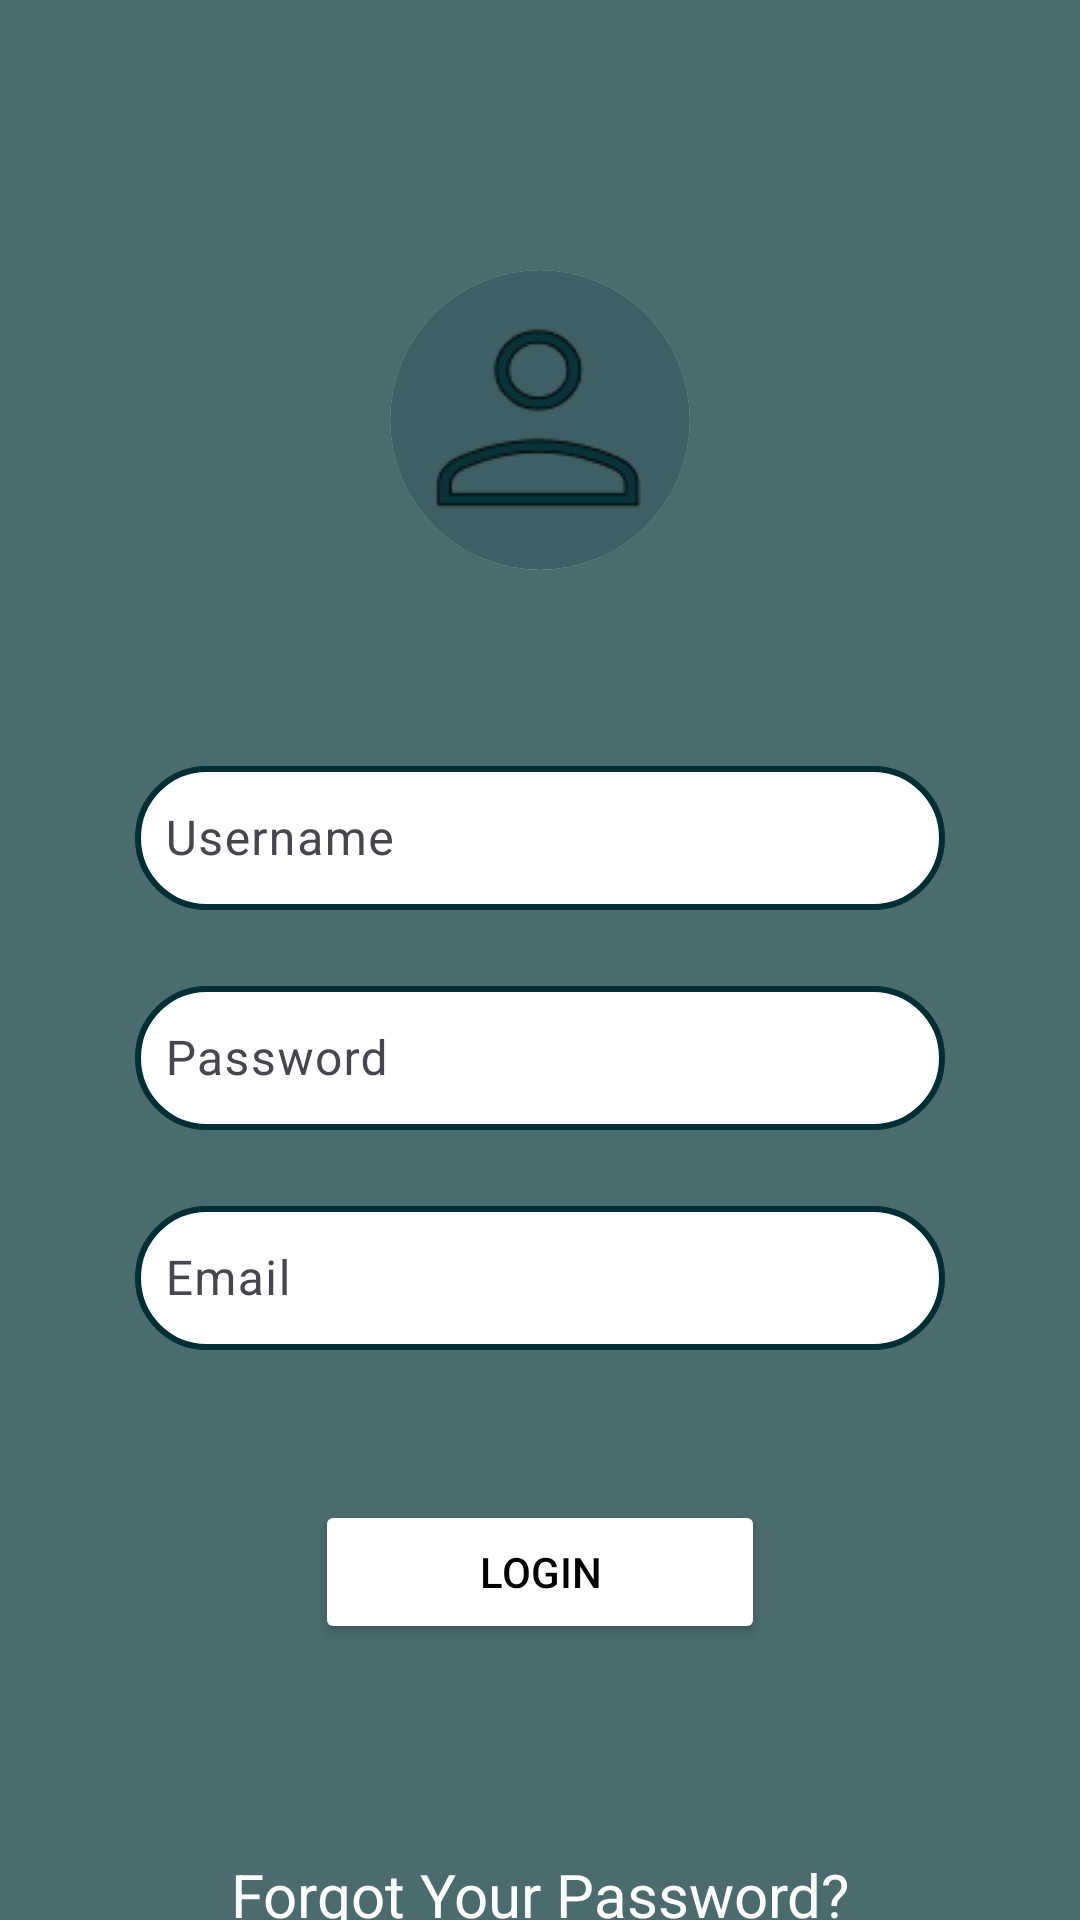

Layout XML and referenced resources for this Android screen:
<!-- AndroidManifest.xml: application theme Theme.TravellingJournal -->
<!-- res/layout/login_fragment.xml -->
<?xml version="1.0" encoding="utf-8"?>
<androidx.constraintlayout.widget.ConstraintLayout
    xmlns:android="http://schemas.android.com/apk/res/android"
    xmlns:app="http://schemas.android.com/apk/res-auto"
    xmlns:tools="http://schemas.android.com/tools"
    android:layout_width="match_parent"
    android:layout_height="match_parent"
    android:background="#4a6c6f"
    tools:context=".MainActivity">

    <ImageView
        android:id="@+id/userIcon"
        android:layout_width="100dp"
        android:layout_height="100dp"
        android:src="@drawable/ic_user"
        android:scaleType="centerCrop"
        android:layout_marginTop="90dp"
        android:background="@drawable/circular_border_image"
        android:contentDescription="User Icon"
        android:clipToOutline="true"
        app:layout_constraintTop_toTopOf="parent"
        app:layout_constraintStart_toStartOf="parent"
        app:layout_constraintEnd_toEndOf="parent" />

    
    <com.google.android.material.textfield.TextInputLayout
        android:id="@+id/usernameLayout"
        android:layout_width="0dp"
        android:layout_height="wrap_content"
        android:layout_marginTop="60dp"
        app:layout_constraintTop_toBottomOf="@id/userIcon"
        app:layout_constraintStart_toStartOf="parent"
        app:layout_constraintEnd_toEndOf="parent"
        app:layout_constraintWidth_percent="0.75">

        <com.google.android.material.textfield.TextInputEditText
            android:id="@+id/usernameEditText"
            android:layout_width="match_parent"
            android:layout_height="48dp"
            android:hint="Username"
            android:padding="10dp"
            android:background="@drawable/circular_border" />
    </com.google.android.material.textfield.TextInputLayout>

    
    <com.google.android.material.textfield.TextInputLayout
        android:id="@+id/passwordLayout"
        android:layout_width="0dp"
        android:layout_height="wrap_content"
        android:layout_marginTop="20dp"
        app:layout_constraintTop_toBottomOf="@id/usernameLayout"
        app:layout_constraintStart_toStartOf="parent"
        app:layout_constraintEnd_toEndOf="parent"
        app:layout_constraintWidth_percent="0.75">

        <com.google.android.material.textfield.TextInputEditText
            android:id="@+id/passwordEditText"
            android:layout_width="match_parent"
            android:layout_height="48dp"
            android:hint="Password"
            android:inputType="textPassword"
            android:padding="10dp"
            android:background="@drawable/circular_border"/>
    </com.google.android.material.textfield.TextInputLayout>

    
    <com.google.android.material.textfield.TextInputLayout
        android:id="@+id/emailLayout"
        android:layout_width="0dp"
        android:layout_height="wrap_content"
        android:layout_marginTop="20dp"
        app:layout_constraintTop_toBottomOf="@id/passwordLayout"
        app:layout_constraintStart_toStartOf="parent"
        app:layout_constraintEnd_toEndOf="parent"
        app:layout_constraintWidth_percent="0.75">

        <com.google.android.material.textfield.TextInputEditText
            android:id="@+id/emailEditText"
            android:layout_width="match_parent"
            android:layout_height="48dp"
            android:hint="Email"
            android:inputType="textEmailAddress"
            android:padding="10dp"
            android:background="@drawable/circular_border"/>
    </com.google.android.material.textfield.TextInputLayout>

    
    <Button
        android:id="@+id/loginButton"
        android:layout_width="150dp"
        android:layout_height="wrap_content"
        android:layout_marginTop="50dp"
        android:backgroundTint="@color/white"
        android:text="LOGIN"
        android:textColor="@color/black"
        android:paddingLeft="20dp"
        android:paddingRight="20dp"
        app:cornerRadius="25dp"
        app:layout_constraintTop_toBottomOf="@id/emailLayout"
        app:layout_constraintStart_toStartOf="parent"
        app:layout_constraintEnd_toEndOf="parent" />

    
    <TextView
        android:id="@+id/forgotPassword"
        android:layout_width="wrap_content"
        android:layout_height="wrap_content"
        android:layout_marginTop="70dp"
        android:text="Forgot Your Password?"
        android:textColor="@color/white"
        app:layout_constraintTop_toBottomOf="@id/loginButton"
        app:layout_constraintStart_toStartOf="parent"
        app:layout_constraintEnd_toEndOf="parent"
        android:textSize="20dp"/>

    
    <TextView
        android:id="@+id/signupText"
        android:layout_width="wrap_content"
        android:layout_height="wrap_content"
        android:layout_marginTop="15dp"
        android:text="Don't Have an Account? Sign Up"
        android:textColor="@color/white"
        app:layout_constraintTop_toBottomOf="@id/forgotPassword"
        app:layout_constraintStart_toStartOf="parent"
        app:layout_constraintEnd_toEndOf="parent"
        android:textSize="20dp"
        />

</androidx.constraintlayout.widget.ConstraintLayout>
<!-- resources referenced by this layout -->
<resources>
  <!-- drawable circular_border (drawable) -->
  <shape xmlns:android="http://schemas.android.com/apk/res/android">
      <solid android:color="@android:color/background_light" />
      <stroke
          android:width="2dp"
          android:color="#012E34" />
      <corners android:radius="30dp" />
  </shape>
  <!-- drawable circular_border_image (drawable) -->
  <?xml version="1.0" encoding="utf-8"?>
  <shape xmlns:android="http://schemas.android.com/apk/res/android"
      android:shape="oval">
  
      
      <solid android:color="@android:color/transparent" /> 
      <stroke
          android:width="20dp"
          android:color="#FFFFFF" /> 
  </shape>
  <!-- drawable ic_user: png bitmap (drawable, 2047 bytes) -->
  <style name="Theme.TravellingJournal" parent="Base.Theme.TravellingJournal" />
  <style name="Base.Theme.TravellingJournal" parent="Theme.Material3.DayNight.NoActionBar">
          
          
      </style>
  <!-- not gathered from this repository: default colours our renderer supplied (Android Studio template values) -->
  <color name="black">#FF000000</color>
  <color name="white">#FFFFFFFF</color>
</resources>
